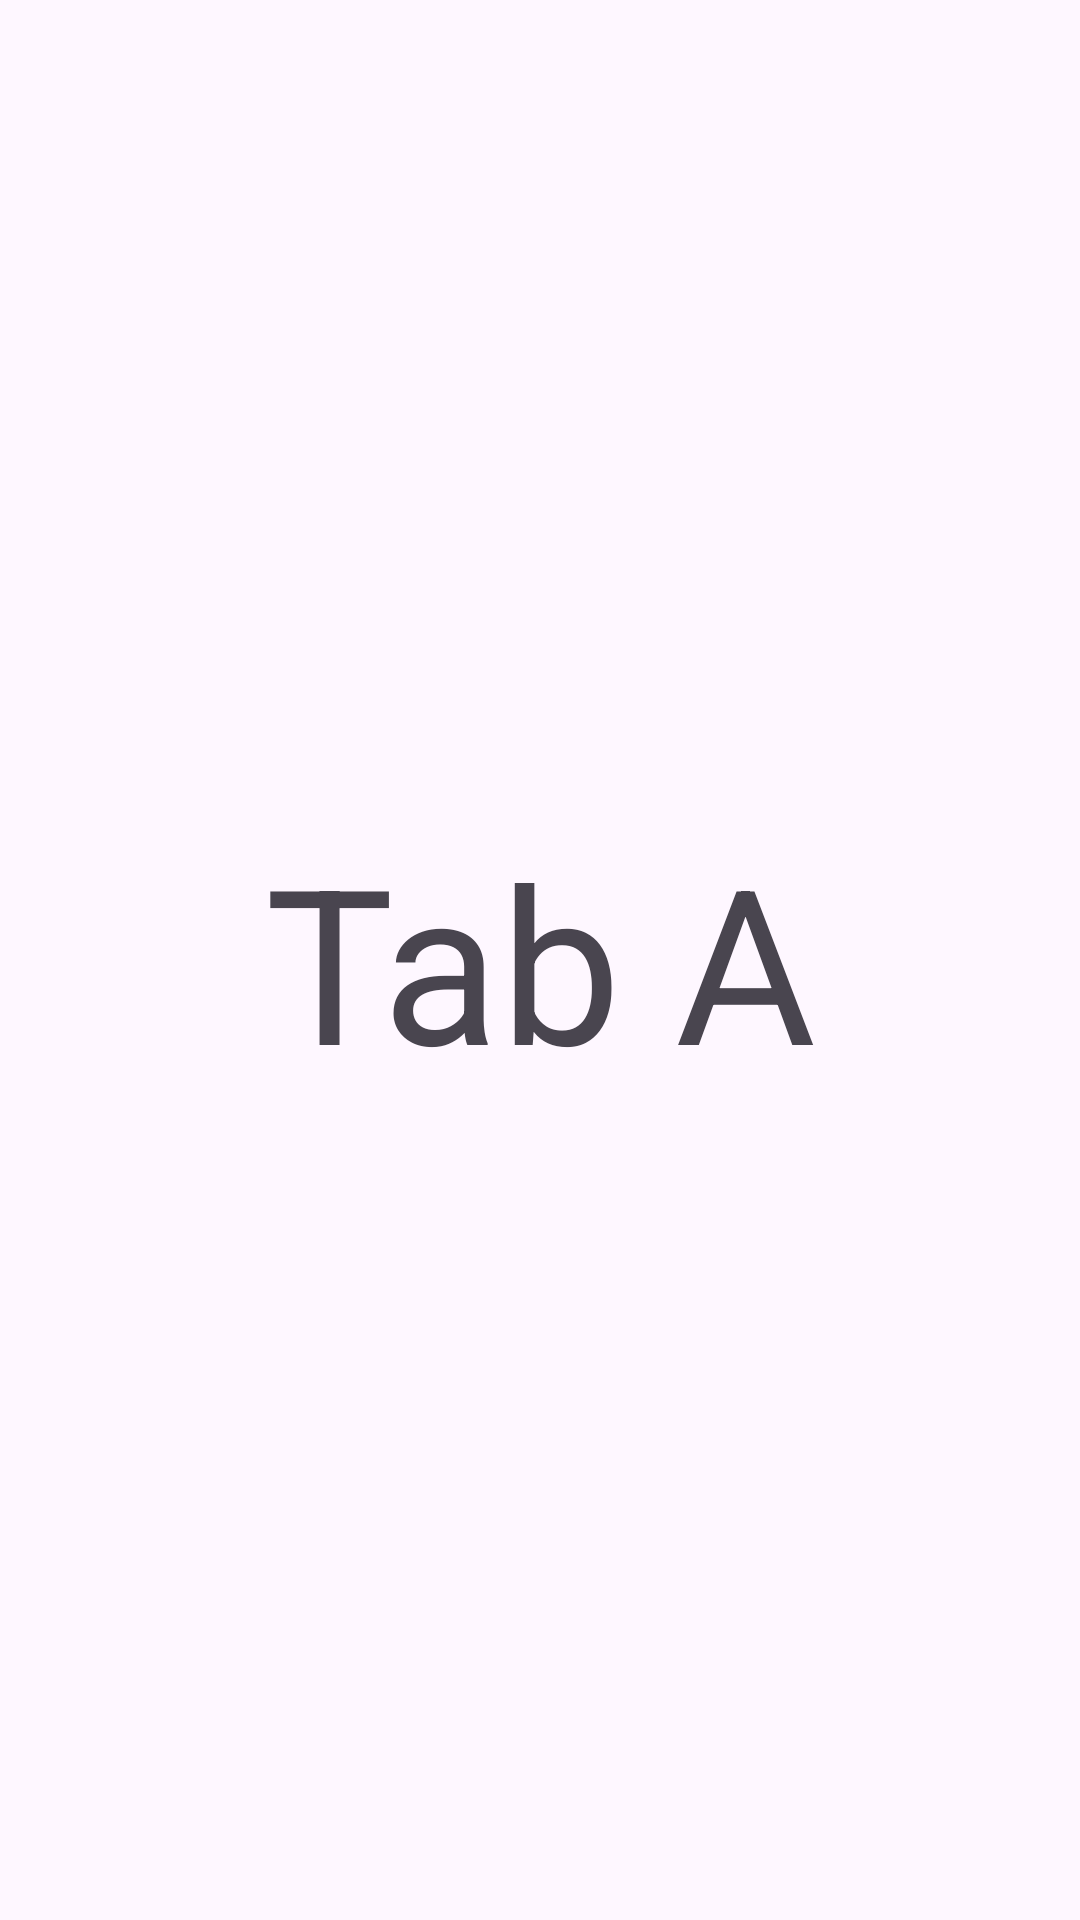

This screen was rendered from an Android layout file. Write that file and the resources it references.
<!-- AndroidManifest.xml: application theme Theme.ViewpagerDeneme -->
<!-- res/layout/fragment_tab_a.xml -->
<?xml version="1.0" encoding="utf-8"?>
<FrameLayout xmlns:android="http://schemas.android.com/apk/res/android"
    xmlns:tools="http://schemas.android.com/tools"
    android:layout_width="match_parent"
    android:layout_height="match_parent"
    tools:context="com.example.viewpagerDemo.TabAFragment">

    <TextView
        android:layout_width="match_parent"
        android:layout_height="wrap_content"
        android:layout_gravity="center"
        android:text="Tab A"
        android:textSize="72sp"
        android:textAlignment="center" />

</FrameLayout>
<!-- resources referenced by this layout -->
<resources>
  <style name="Theme.ViewpagerDeneme" parent="Base.Theme.ViewpagerDeneme" />
  <style name="Base.Theme.ViewpagerDeneme" parent="Theme.Material3.DayNight.NoActionBar">
          
          
      </style>
</resources>
